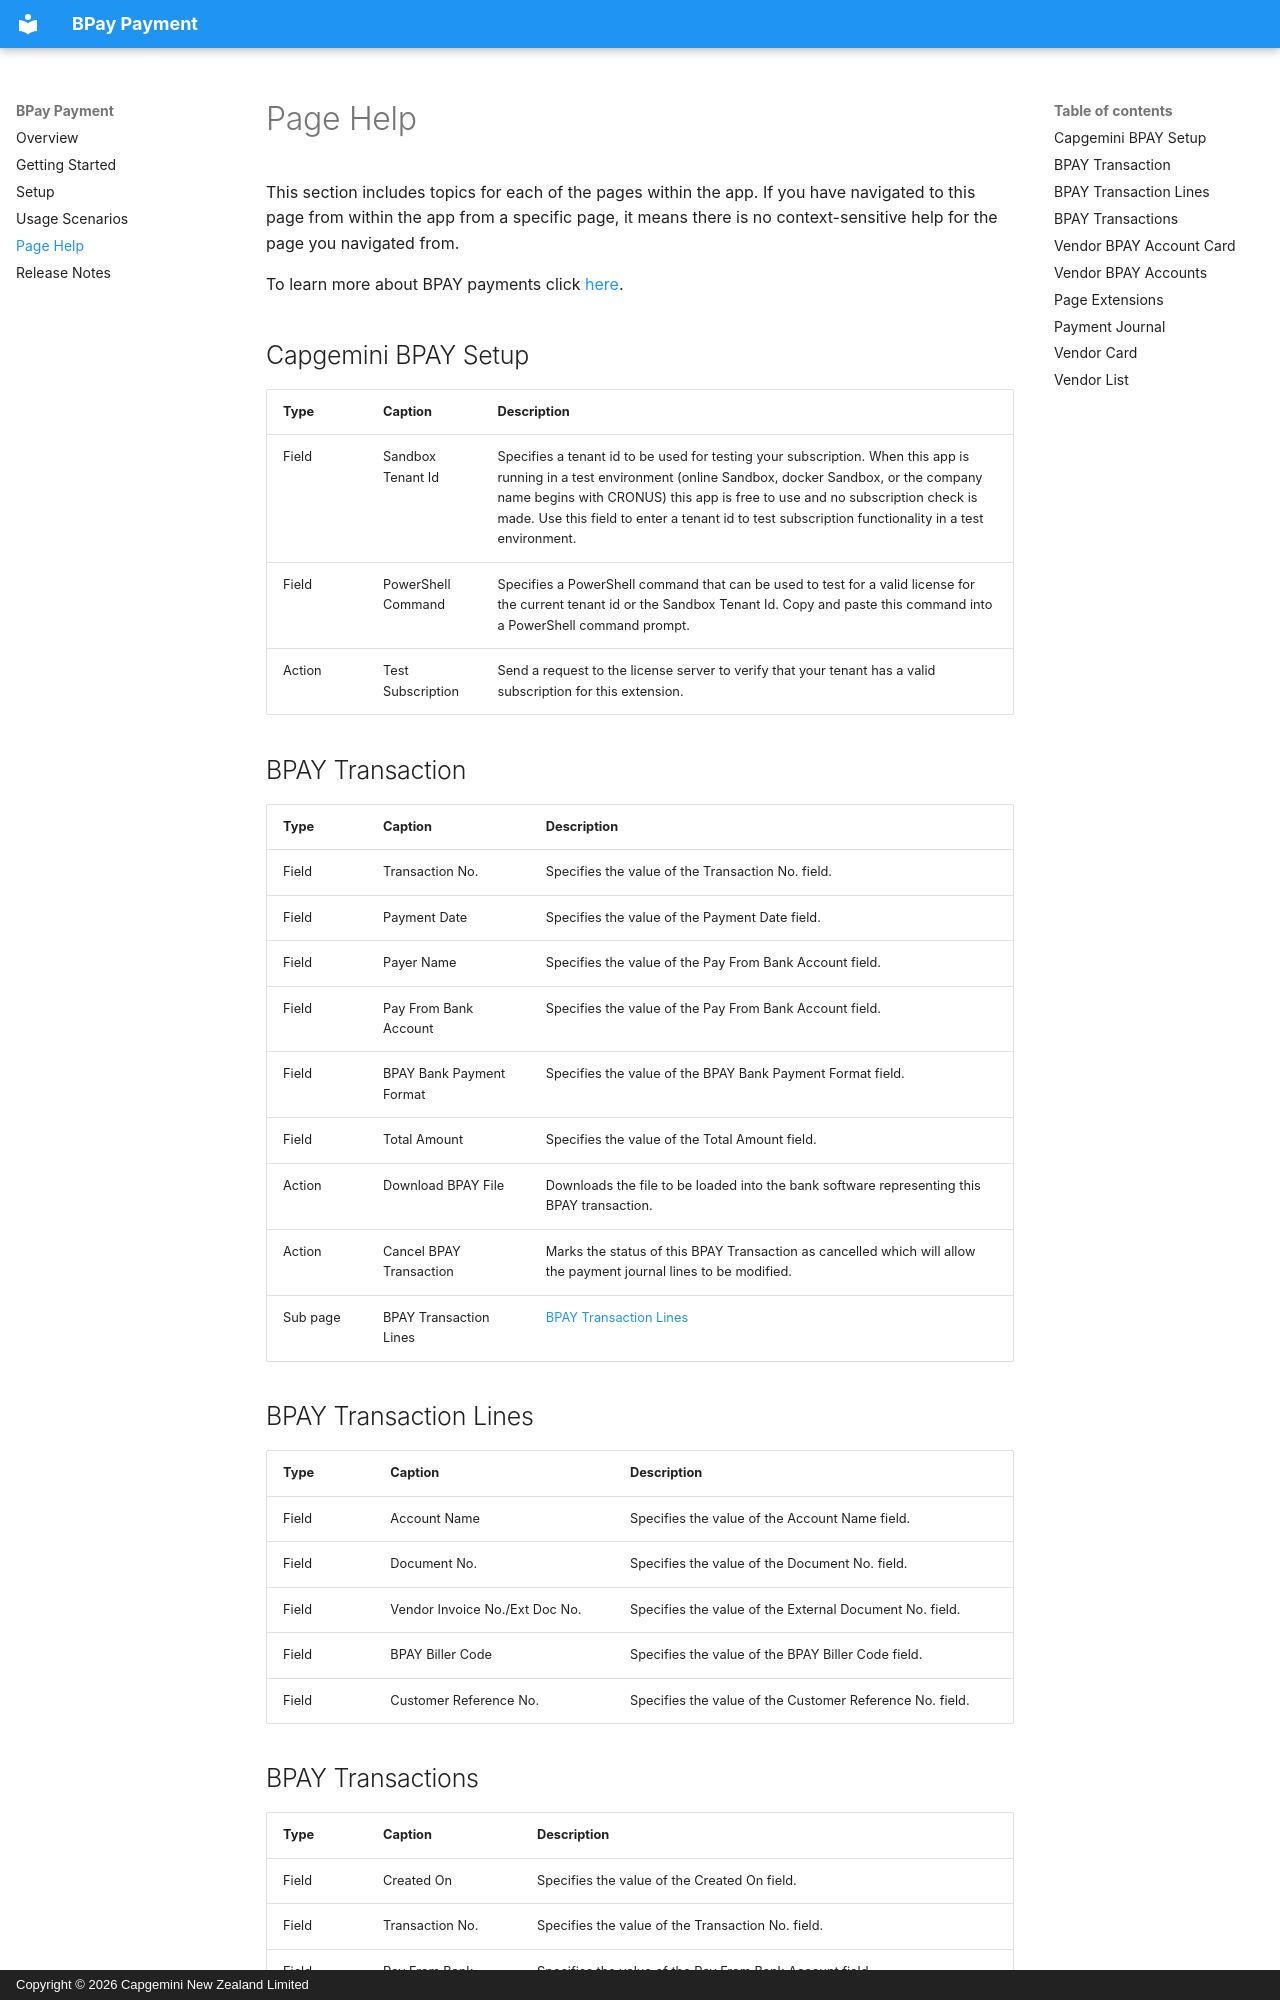

repository: CapgeminiNZDyn365BC/BPAY-Payments-Docs · page: page-help/index.html · generator: mkdocs · copyright: Copyright © 2026 Capgemini New Zealand Limited

This section includes topics for each of the pages within the app. If you have navigated to this page from within the app from a specific page, it means there is no context-sensitive help for the page you navigated from.

To learn more about BPAY payments click [here](index.md).

## Capgemini BPAY Setup

|Type|Caption|Description|
|-|-|-|
|Field|Sandbox Tenant Id|Specifies a tenant id to be used for testing your subscription. When this app is running in a test environment (online Sandbox, docker Sandbox, or the company name begins with CRONUS) this app is free to use and no subscription check is made. Use this field to enter a tenant id to test subscription functionality in a test environment.|
|Field|PowerShell Command|Specifies a PowerShell command that can be used to test for a valid license for the current tenant id or the Sandbox Tenant Id. Copy and paste this command into a PowerShell command prompt.|
|Action|Test Subscription|Send a request to the license server to verify that your tenant has a valid subscription for this extension.|

## BPAY Transaction

|Type|Caption|Description|
|-|-|-|
|Field|Transaction No.|Specifies the value of the Transaction No. field.|
|Field|Payment Date|Specifies the value of the Payment Date field.|
|Field|Payer Name|Specifies the value of the Pay From Bank Account field.|
|Field|Pay From Bank Account|Specifies the value of the Pay From Bank Account field.|
|Field|BPAY Bank Payment Format|Specifies the value of the BPAY Bank Payment Format field.|
|Field|Total Amount|Specifies the value of the Total Amount field.|
|Action|Download BPAY File|Downloads the file to be loaded into the bank software representing this BPAY transaction.|
|Action|Cancel BPAY Transaction|Marks the status of this BPAY Transaction as cancelled which will allow the payment journal lines to be modified.|
|Sub page|BPAY Transaction Lines|[BPAY Transaction Lines](#bpay-transaction-lines)|

## BPAY Transaction Lines

|Type|Caption|Description|
|-|-|-|
|Field|Account Name|Specifies the value of the Account Name field.|
|Field|Document No.|Specifies the value of the Document No. field.|
|Field|Vendor Invoice No./Ext Doc No.|Specifies the value of the External Document No. field.|
|Field|BPAY Biller Code|Specifies the value of the BPAY Biller Code field.|
|Field|Customer Reference No.|Specifies the value of the Customer Reference No. field.|
